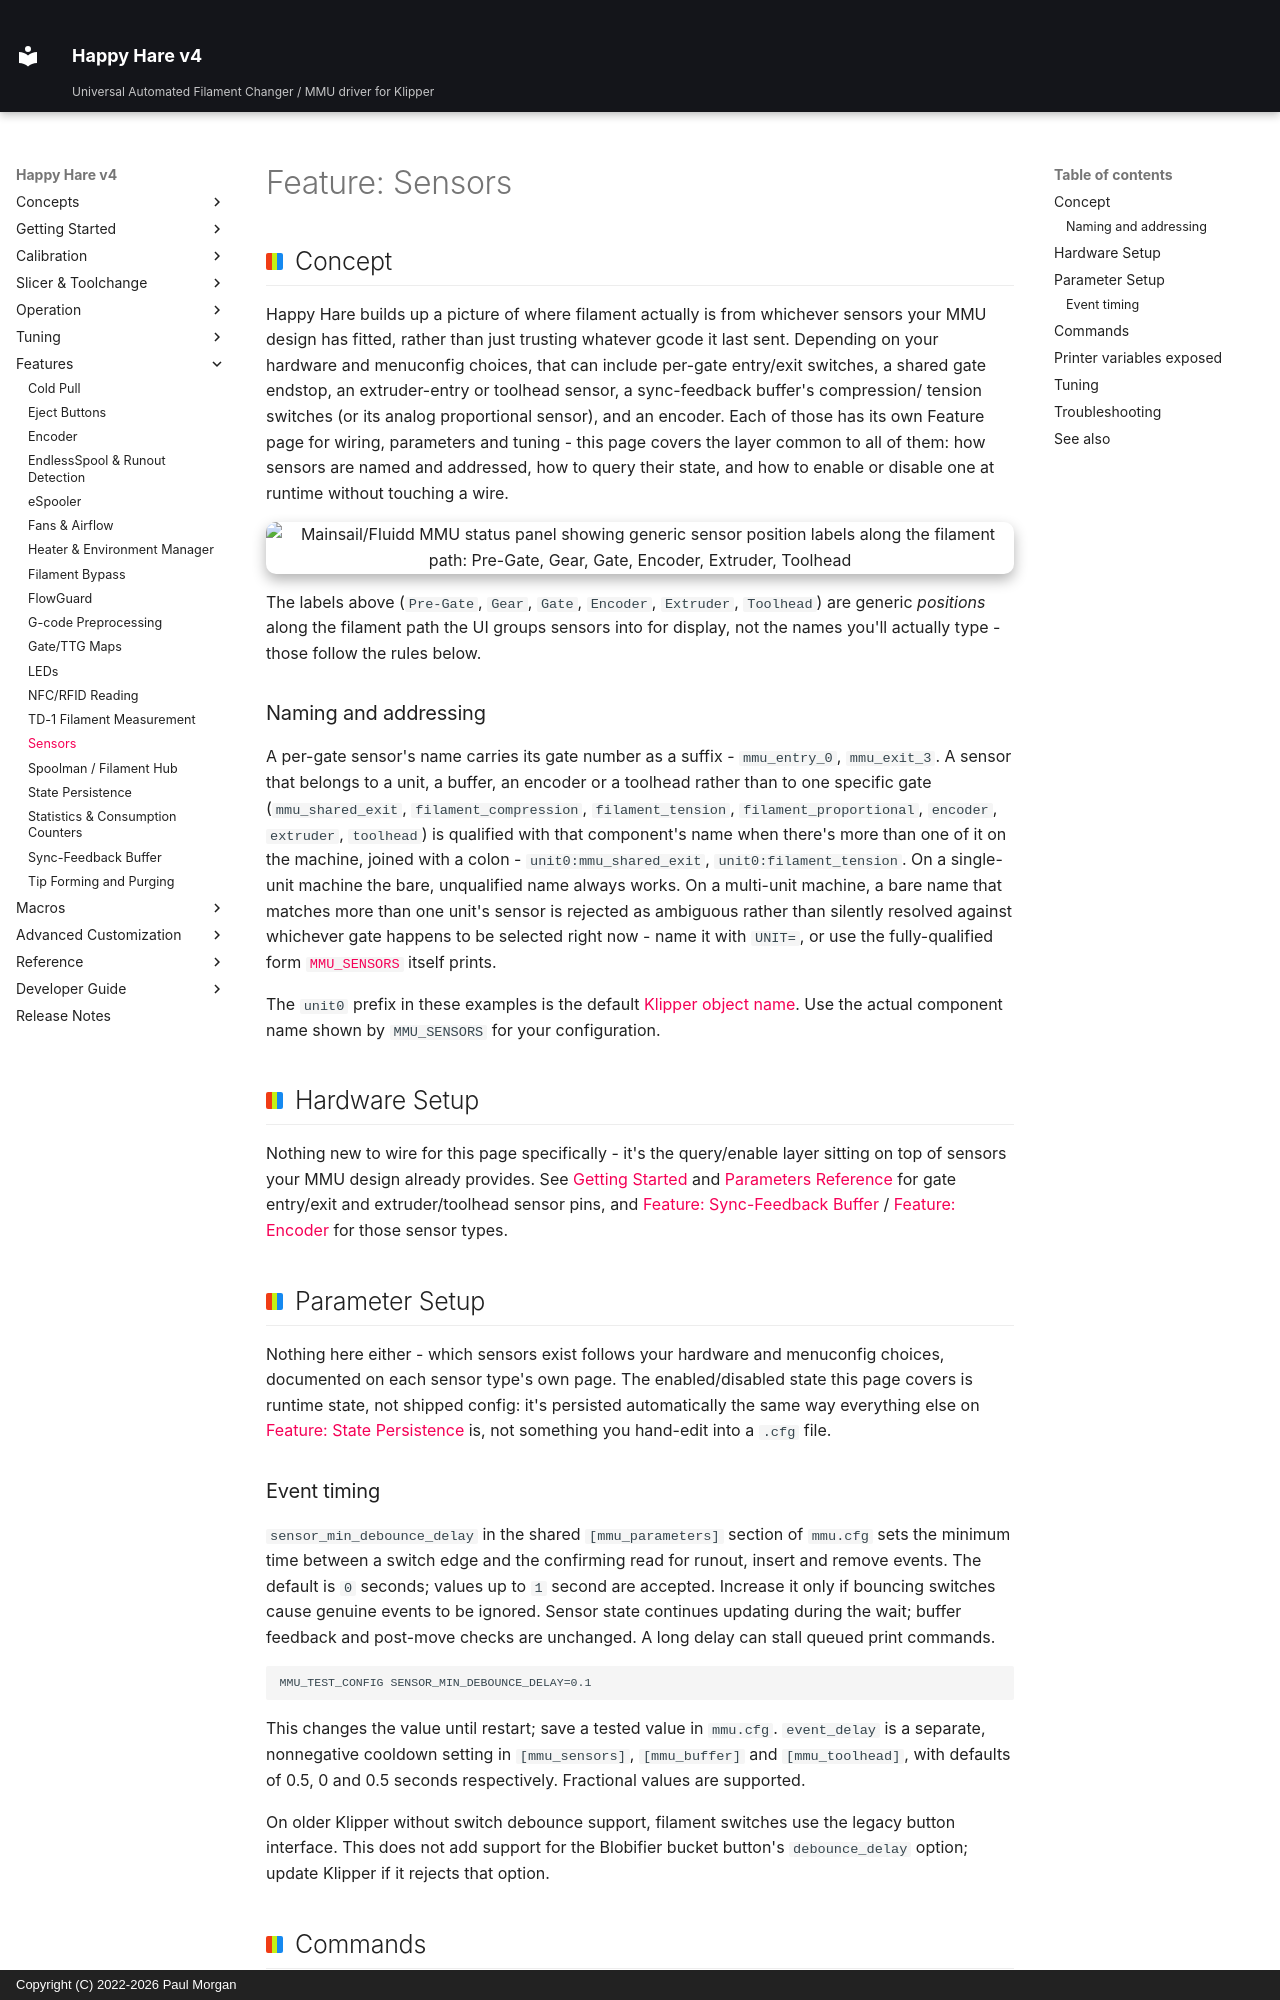

repository: moggieuk/Happy-Hare-Doc · page: Feature-Sensors/index.html · generator: mkdocs · copyright: Copyright (C) 2022-2026 Paul Morgan

# Feature: Sensors

## Concept

Happy Hare builds up a picture of where filament actually is from whichever
sensors your MMU design has fitted, rather than just trusting whatever
gcode it last sent. Depending on your hardware and menuconfig choices, that
can include per-gate entry/exit switches, a shared gate endstop, an
extruder-entry or toolhead sensor, a sync-feedback buffer's compression/
tension switches (or its analog proportional sensor), and an encoder. Each
of those has its own Feature page for wiring, parameters and tuning - this
page covers the layer common to all of them: how sensors are named and
addressed, how to query their state, and how to enable or disable one at
runtime without touching a wire.

<p align="center">
  <img src="Feature-Sensors/all-sensors-ui.png" alt="Mainsail/Fluidd MMU status panel showing generic sensor position labels along the filament path: Pre-Gate, Gear, Gate, Encoder, Extruder, Toolhead" width="45%">
</p>

The labels above (`Pre-Gate`, `Gear`, `Gate`, `Encoder`, `Extruder`,
`Toolhead`) are generic *positions* along the filament path the UI groups
sensors into for display, not the names you'll actually type - those follow
the rules below.

### Naming and addressing

A per-gate sensor's name carries its gate number as a suffix -
`mmu_entry_0`, `mmu_exit_3`. A sensor that belongs to a unit, a buffer, an
encoder or a toolhead rather than to one specific gate (`mmu_shared_exit`,
`filament_compression`, `filament_tension`, `filament_proportional`,
`encoder`, `extruder`, `toolhead`) is qualified with that component's name
when there's more than one of it on the machine, joined with a colon -
`unit0:mmu_shared_exit`, `unit0:filament_tension`. On a single-unit machine
the bare, unqualified name always works. On a multi-unit machine, a bare
name that matches more than one unit's sensor is rejected as ambiguous
rather than silently resolved against whichever gate happens to be selected
right now - name it with `UNIT=`, or use the fully-qualified form
[`MMU_SENSORS`](Reference-Commands.md#mmu_sensors) itself prints.

The `unit0` prefix in these examples is the default
[Klipper object name](Installation.md#naming-an-mmu-unit). Use the actual
component name shown by `MMU_SENSORS` for your configuration.

## Hardware Setup

Nothing new to wire for this page specifically - it's the query/enable
layer sitting on top of sensors your MMU design already provides. See
[Getting Started](GettingStarted-BoxTurtle.md) and
[Parameters Reference](Reference-Parameters.md) for gate entry/exit and
extruder/toolhead sensor pins, and
[Feature: Sync-Feedback Buffer](Feature-Sync-Feedback-Buffer.md) /
[Feature: Encoder](Feature-Encoder.md) for those sensor types.

## Parameter Setup

Nothing here either - which sensors exist follows your hardware and
menuconfig choices, documented on each sensor type's own page. The
enabled/disabled state this page covers is runtime state, not shipped
config: it's persisted automatically the same way everything else on
[Feature: State Persistence](Feature-State-Persistence.md) is, not something
you hand-edit into a `.cfg` file.

### Event timing

`sensor_min_debounce_delay` in the shared `[mmu_parameters]` section of `mmu.cfg`
sets the minimum time between a switch edge and the confirming read for runout,
insert and remove events. The default is `0` seconds; values up to `1` second
are accepted. Increase it only if bouncing switches cause genuine events to be
ignored. Sensor state continues updating during the wait; buffer feedback and
post-move checks are unchanged. A long delay can stall queued print commands.

```text
MMU_TEST_CONFIG SENSOR_MIN_DEBOUNCE_DELAY=0.1
```

This changes the value until restart; save a tested value in `mmu.cfg`.
`event_delay` is a separate, nonnegative cooldown setting in `[mmu_sensors]`,
`[mmu_buffer]` and `[mmu_toolhead]`, with defaults of 0.5, 0 and 0.5 seconds
respectively. Fractional values are supported.

On older Klipper without switch debounce support, filament switches use the
legacy button interface. This does not add support for the Blobifier bucket
button's `debounce_delay` option; update Klipper if it rejects that option.
